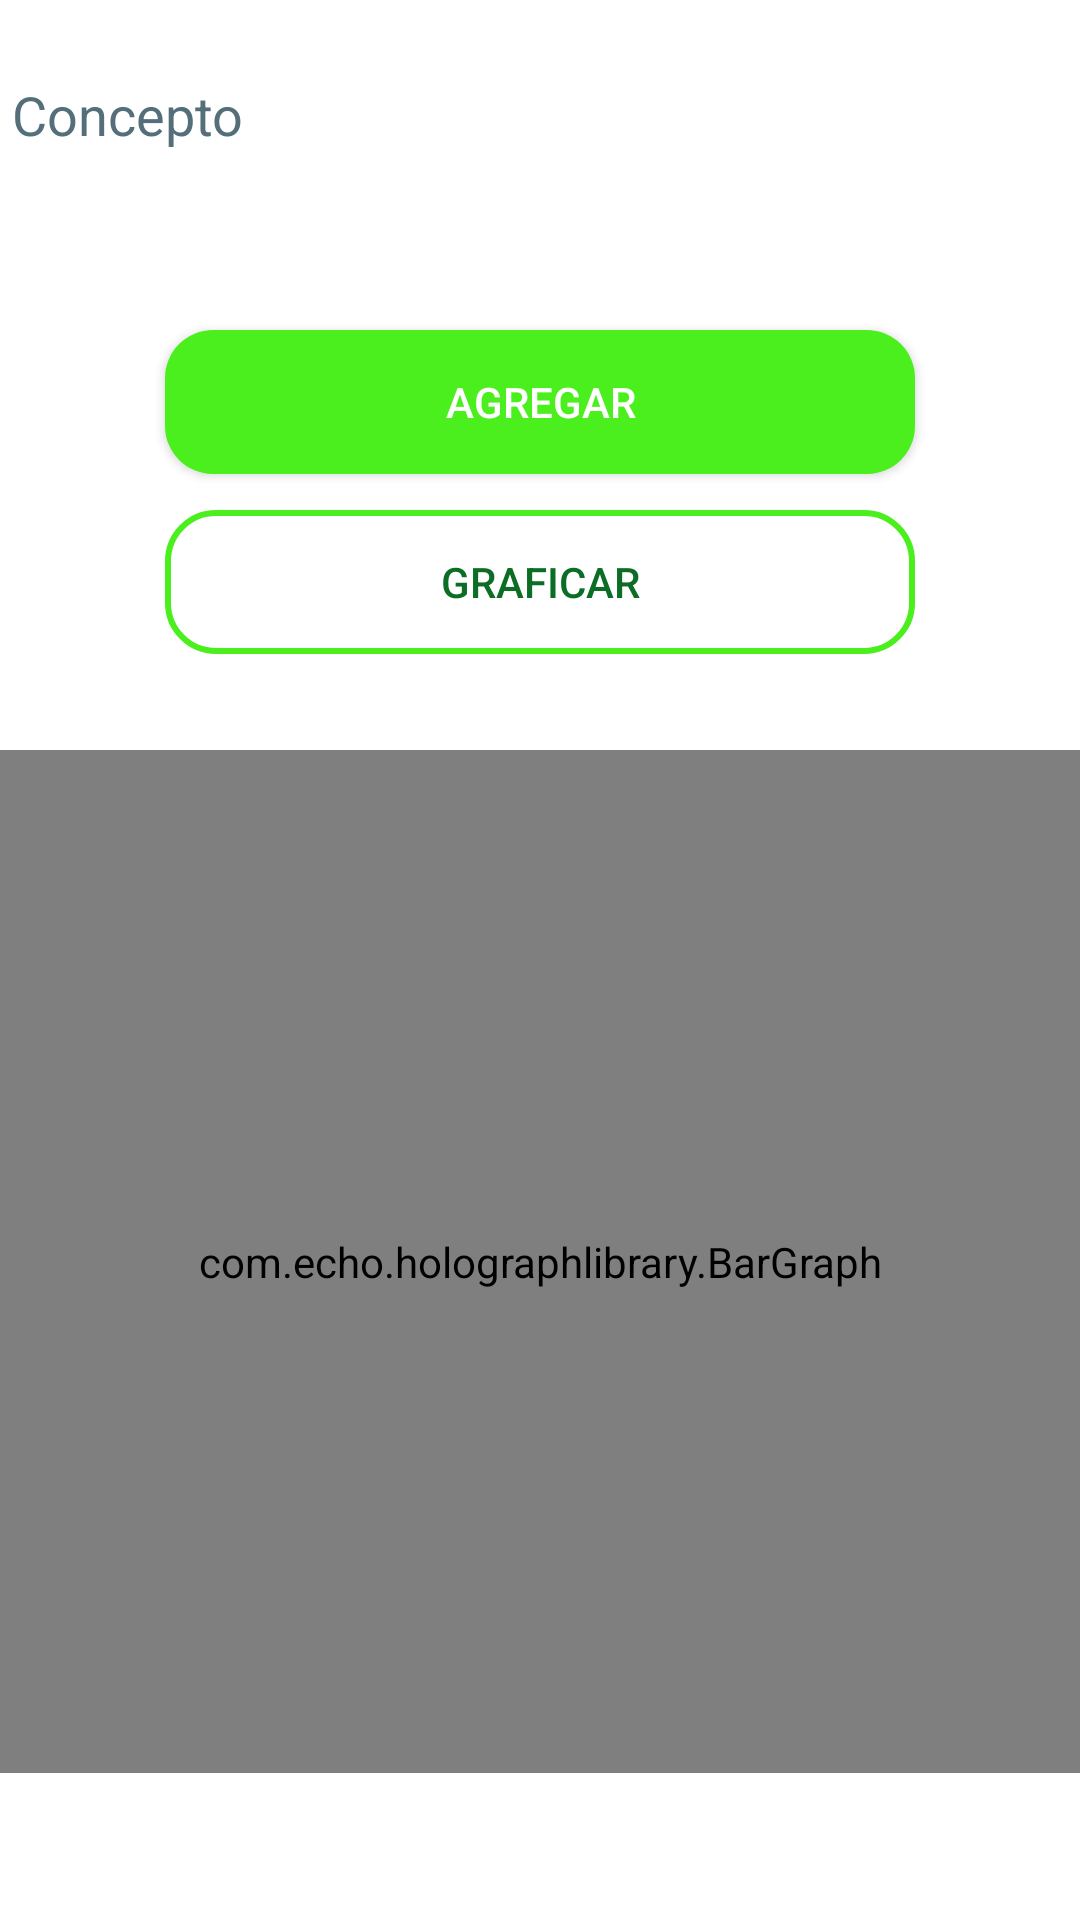

This screen was rendered from an Android layout file. Write that file and the resources it references.
<!-- AndroidManifest.xml: application theme Theme.AppCompat.NoActionBar -->
<!-- res/layout/estadisticas_inventario.xml -->
<?xml version="1.0" encoding="utf-8"?>
<FrameLayout
    xmlns:android="http://schemas.android.com/apk/res/android"
    xmlns:tools="http://schemas.android.com/tools"
    android:layout_width="match_parent"
    android:layout_height="match_parent"
    android:background="@color/white"
    tools:context=".EstadisticaInventario">

    <EditText
        android:id="@+id/concepto"
        android:layout_width="match_parent"
        android:layout_height="wrap_content"
        android:layout_marginTop="16dp"
        android:autofillHints="Concepto"
        android:hint="@string/Concepto"
        android:inputType="text"
        android:textColorHint="#546E7A"
        tools:ignore="TouchTargetSizeCheck" />

    <EditText
        android:id="@+id/valor"
        android:layout_width="match_parent"
        android:layout_height="wrap_content"
        android:layout_marginTop="60dp"
        android:autofillHints="Valor"
        android:hint="@string/valor"
        android:textColor="@color/black"
        android:inputType="number"
        android:minHeight="48dp" />

    <Button
        android:id="@+id/botonGrficar"
        android:layout_width="250dp"
        android:layout_height="wrap_content"
        android:layout_gravity="center_horizontal"
        android:layout_marginTop="170dp"
        android:background="@drawable/button_rounded_border"
        android:text="@string/GRAFICAR"
        android:textColor="@color/verdeoscuro" />

    <com.echo.holographlibrary.BarGraph
        android:id="@+id/graphBar"
        android:layout_width="match_parent"
        android:layout_height="341dp"
        android:layout_gravity="center_horizontal"
        android:layout_marginTop="250dp" />

    <Button
        android:id="@+id/buttonAgregar"
        android:layout_width="250dp"
        android:layout_height="wrap_content"
        android:layout_gravity="center_horizontal"
        android:layout_marginTop="110dp"
        android:background="@drawable/button_rounded"
        android:text="@string/agregar" />

    <TextView
        android:id="@+id/textView13"
        android:layout_width="wrap_content"
        android:layout_height="wrap_content"
        android:layout_gravity="center_horizontal"
        android:layout_marginTop="610dp"
        android:text="Grafica tus ventas y pendientes en base a tu inventario"
        android:textStyle="italic"/>


</FrameLayout>
<!-- resources referenced by this layout -->
<resources>
  <color name="black">#FF000000</color>
  <color name="verdeoscuro">#0B6E24</color>
  <color name="white">#FFFFFFFF</color>
  <!-- drawable button_rounded (drawable) -->
  <?xml version="1.0" encoding="utf-8"?>
  <shape xmlns:android="http://schemas.android.com/apk/res/android">
      <corners android:radius="16dp"/>
      <solid android:color="@color/verde"/>
  </shape>
  <!-- drawable button_rounded_border (drawable) -->
  <?xml version="1.0" encoding="utf-8"?>
  <shape xmlns:android="http://schemas.android.com/apk/res/android">
      <corners android:radius="16dp"/>
      <stroke
              android:width="2dp"
              android:color="@color/verde"/>
  </shape>
  <string name="Concepto">Concepto</string>
  <string name="GRAFICAR">GRAFICAR</string>
  <string name="agregar">AGREGAR</string>
  <string name="valor">Valor</string>
  <color name="verde">#4AEF1D</color>
</resources>
